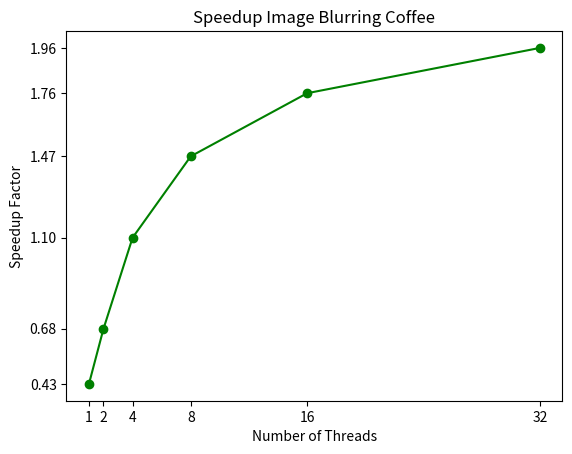
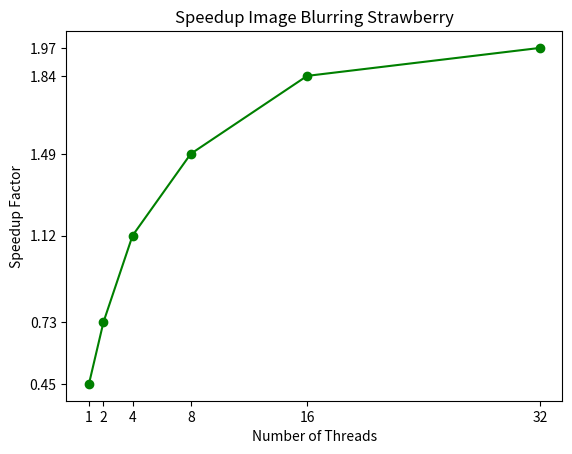
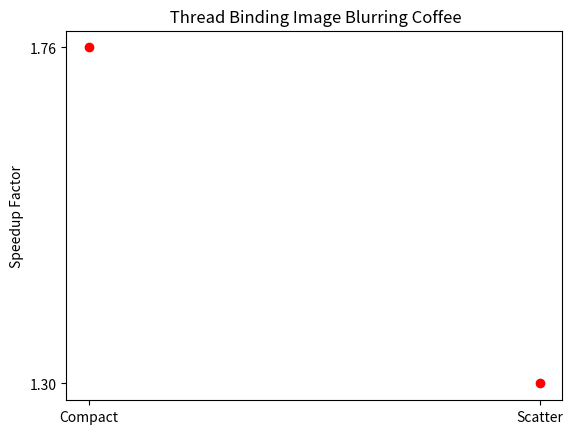
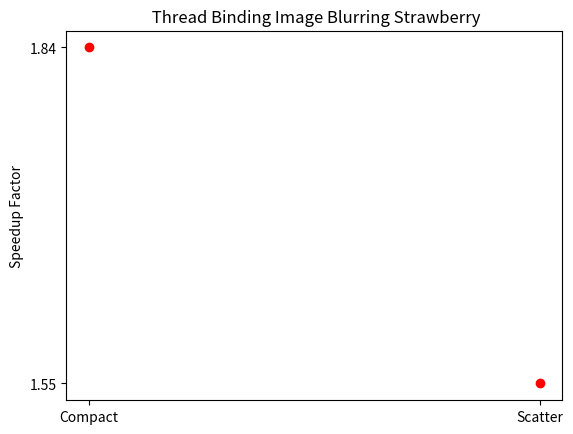
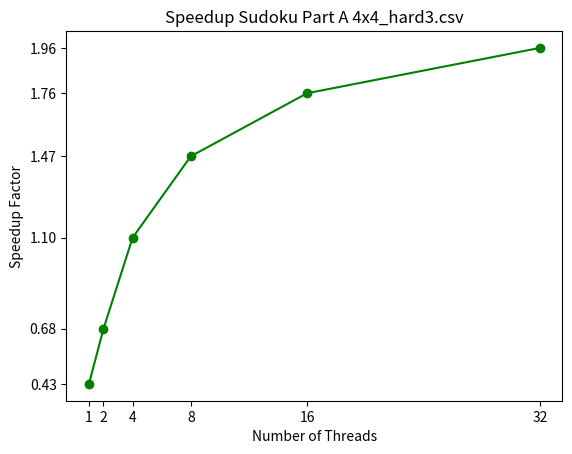
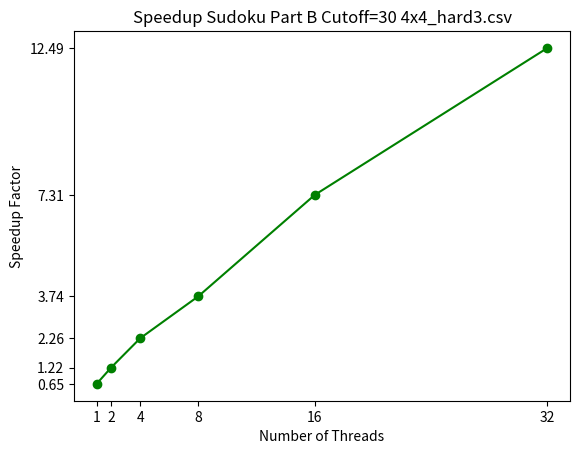
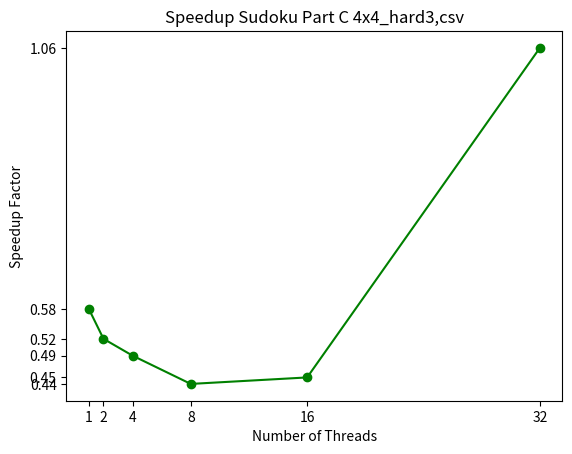
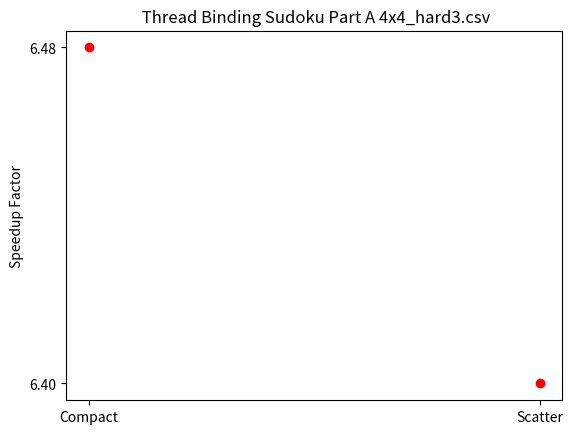
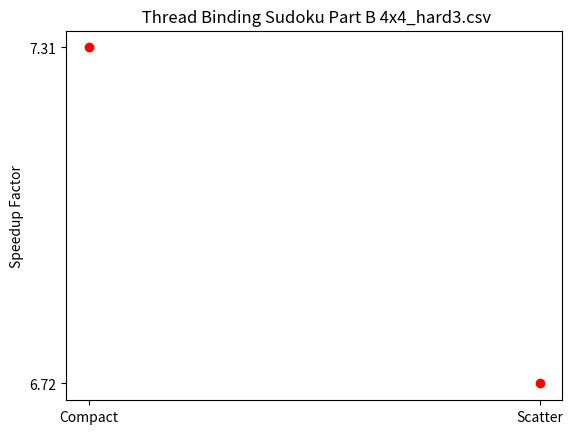
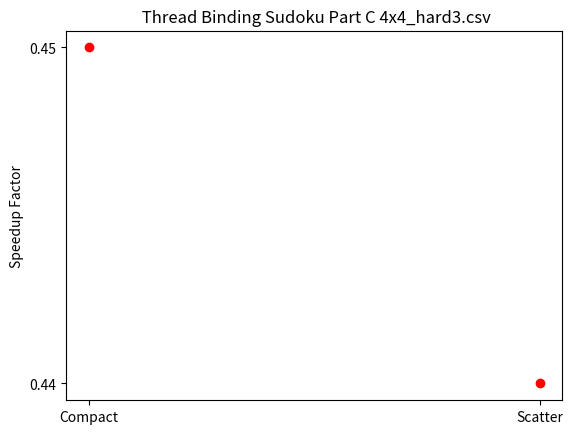
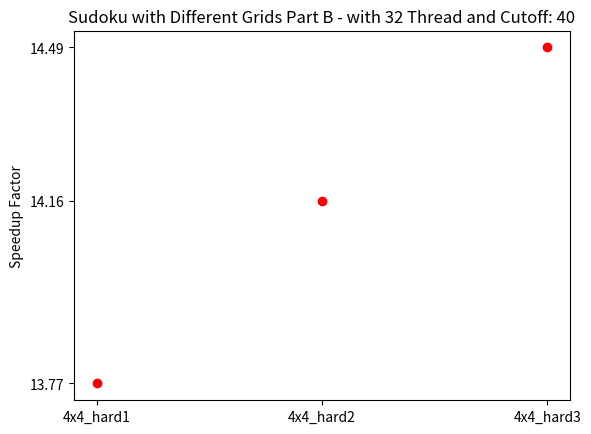

These figures' Python source, in order:
import matplotlib.pyplot as plt
import os, sys
import time
import numpy as np
import matplotlib.ticker as ticker
from matplotlib.ticker import MultipleLocator, FuncFormatter
import matplotlib

imgPath = './img/'

class FigureData:
    dataX = []
    dataY = []
    filename = ''
    title = ''
    color = 'g'
    style = '-o'
    xlabel = True

    def __init__(self, dataX, dataY, title, filename, color = 'g' ,style = '-o', xlabel = True):
        self.dataX = dataX
        self.dataY = dataY
        self.title = title
        self.filename = fileName
        self.color = color
        self.style = style
        self.xlabel = xlabel

    def plot(self):
        plt.clf()

        plt.ylabel('Speedup Factor')
        if self.xlabel:
            plt.xlabel('Number of Threads')
            tick_values = [2**x for x in range(0,6)]
            plt.xticks(tick_values,[("%.0f" % x)  for x in tick_values])
        plt.yticks(self.dataY,[("%.2f" % x)  for x in self.dataY])
        plt.title(self.title)
        plt.plot(self.dataX, self.dataY, self.style, color=self.color)
    
    def print(self):
        self.plot()
        plt.savefig(imgPath + self.filename + '.png')

    def show(self):
        self.plot()
        plt.show()
    

if not os.path.isdir(imgPath):
            os.mkdir(imgPath)
printMode = False

if len(sys.argv) > 1:
    if sys.argv[1] == '1':
        printMode = True


figureDatas = []
numCores = [1, 2, 4, 8, 16, 32]

# Data 1 #
serial_part1A = 13.33
speedup_part1A = [31.13, 19.60, 12.16, 9.08, 7.59, 6.79]
speedup_part1A = [serial_part1A / x for x in speedup_part1A]
fileName = 'speedup_part_1_A'
title ='Speedup Image Blurring Coffee'

partA_coffee = FigureData(numCores, speedup_part1A, title, fileName)
figureDatas.append(partA_coffee)
##

# Data 2 #
serial_part1A_strawberry = 25.24
speedup_part1A_strawberry = [55.99, 34.58, 22.54, 16.96, 13.72, 12.84]
speedup_part1A_strawberry = [serial_part1A_strawberry / x for x in speedup_part1A_strawberry]
title ='Speedup Image Blurring Strawberry'
fileName = 'speedup_part_1_A_strawberry'

partA_strawberry = FigureData(numCores, speedup_part1A_strawberry, title, fileName)
figureDatas.append(partA_strawberry)
##

# Part 1 B#
serial_part1B_coffee = 13.33
speedup_part1B_coffee = [7.59, 10.29]
speedup_part1B_coffee = [serial_part1B_coffee / x for x in speedup_part1B_coffee]
title =' Thread Binding Image Blurring Coffee'
fileName = 'binding_part_1_B_coffee'

partB_coffee = FigureData(['Compact','Scatter'], speedup_part1B_coffee, title, fileName, 'red', 'o', False)
figureDatas.append(partB_coffee)
##

# Part 1 B#
serial_part1B_strawberry = 25.24
speedup_part1B_strawberry = [13.72, 16.30]
speedup_part1B_strawberry = [serial_part1B_strawberry / x for x in speedup_part1B_strawberry]
title =' Thread Binding Image Blurring Strawberry'
fileName = 'binding_part_1_B_strawberry'

partB_strawberry = FigureData(['Compact','Scatter'], speedup_part1B_strawberry, title, fileName, 'red', 'o', False)
figureDatas.append(partB_strawberry)
##

# Data Sudoku hard3 A #
serial_part2A = 48.10
speedup_part2A = [78.69, 47.05, 26.63, 14.72, 7.42, 3.79]
speedup_part2A = [serial_part2A / x for x in speedup_part2A]
fileName = 'speedup_part_2_A'
title ='Speedup Sudoku Part A 4x4_hard3.csv'

partA_sudoku_speedup_hard3 = FigureData(numCores, speedup_part1A, title, fileName)
figureDatas.append(partA_sudoku_speedup_hard3)
##

# Data Sudoku hard3 B #
serial_part2A = 48.10
speedup_part2B = [74.50, 39.36, 21.32, 12.87, 6.58, 3.85]
speedup_part2B = [serial_part2A / x for x in speedup_part2B]
fileName = 'speedup_part_2_B'
title ='Speedup Sudoku Part B Cutoff=30 4x4_hard3.csv'

partB_sudoku_speedup_hard3 = FigureData(numCores, speedup_part2B, title, fileName)
figureDatas.append(partB_sudoku_speedup_hard3)
##

# Data Sudoku hard3 C #
serial_part2C = 0.33
speedup_part2C = [0.57, 0.63, 0.67, 0.75, 0.73, 0.31]
speedup_part2C = [serial_part2C / x for x in speedup_part2C]
fileName = 'speedup_part_2_C'
title ='Speedup Sudoku Part C 4x4_hard3,csv'

partC_sudoku_speedup_hard3 = FigureData(numCores, speedup_part2C, title, fileName)
figureDatas.append(partC_sudoku_speedup_hard3)
##

# Part 2 b) A#
bindging_part2A = [7.42, 7.52]
bindging_part2A = [serial_part2A / x for x in bindging_part2A]
title =' Thread Binding Sudoku Part A 4x4_hard3.csv'
fileName = 'binding_part_2_A'

partA_sudoku_binding = FigureData(['Compact','Scatter'], bindging_part2A, title, fileName, 'red', 'o', False)
figureDatas.append(partA_sudoku_binding)
##

# Part 2 b) B#
bindging_part2B = [6.58, 7.16]
bindging_part2B = [serial_part2A / x for x in bindging_part2B]
title =' Thread Binding Sudoku Part B 4x4_hard3.csv'
fileName = 'binding_part_2_B'

partB_sudoku_binding = FigureData(['Compact','Scatter'], bindging_part2B, title, fileName, 'red', 'o', False)
figureDatas.append(partB_sudoku_binding)
##

# Part 2 b) C#
bindging_part2C = [0.73, 0.75]
bindging_part2C = [serial_part2C / x for x in bindging_part2C]
title =' Thread Binding Sudoku Part C 4x4_hard3.csv'
fileName = 'binding_part_2_C'

partC_sudoku_binding = FigureData(['Compact','Scatter'], bindging_part2C, title, fileName, 'red', 'o', False)
figureDatas.append(partC_sudoku_binding)
##

# Part 2 c) B#
serial_hard1 = 23.68
serial_hard2 = 44.04
serial_hard3 = 47.39
speedup_32_core = [serial_hard1 / 1.72, serial_hard2 / 3.11 , serial_hard3 / 3.27]
#speedup_32_core = [serial_part2A / x for x in speedup_32_core]
title ='Sudoku with Different Grids Part B - with 32 Thread and Cutoff: 40'
fileName = 'grids_part_2_B'

partB_sudoku_32 = FigureData(['4x4_hard1','4x4_hard2','4x4_hard3'], speedup_32_core, title, fileName, 'red', 'o', False)
figureDatas.append(partB_sudoku_32)
##



for data in figureDatas:
    if printMode:        
        data.print()
    else:
        data.show()
